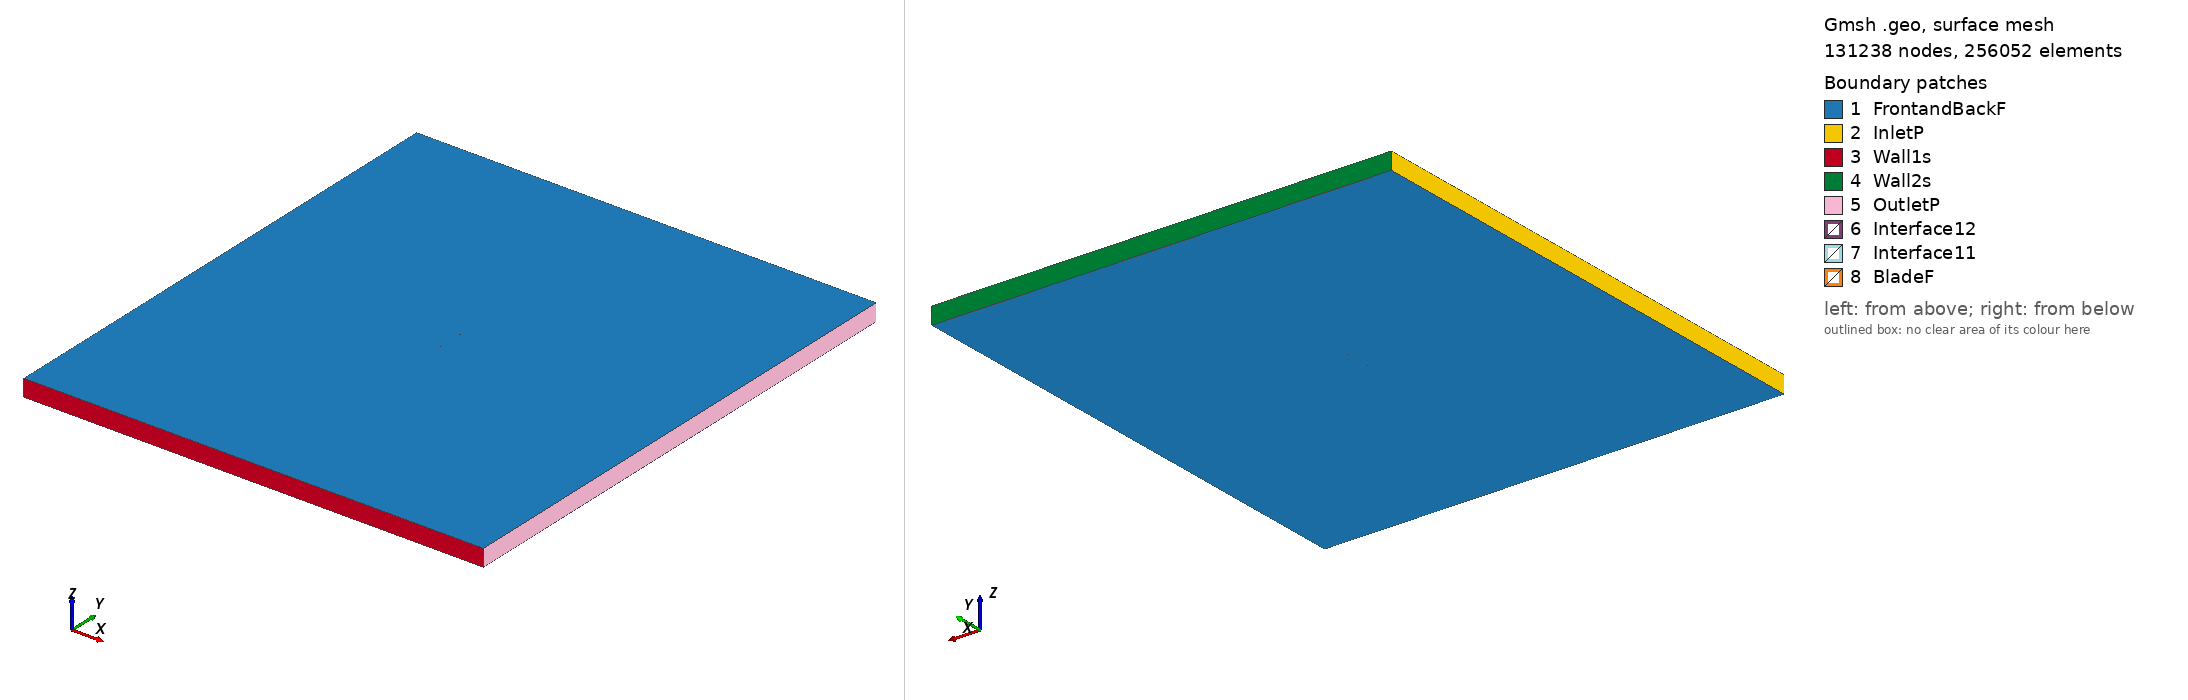

Gmsh geometry script, surface-meshed: 131238 nodes, 256052 surface elements. Boundary patches (legend numbers): 1 FrontandBackF, 2 InletP, 3 Wall1s, 4 Wall2s, 5 OutletP, 6 Interface12, 7 Interface11, 8 BladeF. Left view from above one corner, right view from below the opposite corner. Legend entries are the model's physical surfaces. The drawing asked Gmsh for element sizes between 1% and 20% of the model's largest extent; the script's own settings can give other sizes.

=== goe164_tsr_3.2369_aoa_6.7793.geo (drawn) ===
SetFactory("OpenCASCADE");

Point(1) = {0.074485, 0.721674, 0, 1.0};
Point(2) = {0.067314, 0.725120, 0, 1.0};
Point(3) = {0.060091, 0.728074, 0, 1.0};
Point(4) = {0.045517, 0.732818, 0, 1.0};
Point(5) = {0.030899, 0.737147, 0, 1.0};
Point(6) = {0.016246, 0.741160, 0, 1.0};
Point(7) = {0.001529, 0.744578, 0, 1.0};
Point(8) = {-0.013257, 0.747355, 0, 1.0};
Point(9) = {-0.028144, 0.749206, 0, 1.0};
Point(10) = {-0.043145, 0.750000, 0, 1.0};
Point(11) = {-0.050743, 0.749494, 0, 1.0};
Point(12) = {-0.058403, 0.748408, 0, 1.0};
Point(13) = {-0.062311, 0.747155, 0, 1.0};
Point(14) = {-0.066218, 0.745903, 0, 1.0};
Point(15) = {-0.070213, 0.743831, 0, 1.0};
Point(16) = {-0.072254, 0.742393, 0, 1.0};
Point(17) = {-0.074476, 0.739299, 0, 1.0};
Point(18) = {-0.072720, 0.738097, 0, 1.0};
Point(19) = {-0.070891, 0.737567, 0, 1.0};
Point(20) = {-0.067188, 0.736926, 0, 1.0};
Point(21) = {-0.063470, 0.736433, 0, 1.0};
Point(22) = {-0.059725, 0.736195, 0, 1.0};
Point(23) = {-0.052166, 0.736341, 0, 1.0};
Point(24) = {-0.044572, 0.736803, 0, 1.0};
Point(25) = {-0.029420, 0.737140, 0, 1.0};
Point(26) = {-0.014390, 0.736887, 0, 1.0};
Point(27) = {0.000548, 0.735512, 0, 1.0};
Point(28) = {0.015438, 0.733690, 0, 1.0};
Point(29) = {0.030257, 0.731211, 0, 1.0};
Point(30) = {0.044998, 0.728033, 0, 1.0};
Point(31) = {0.059734, 0.724778, 0, 1.0};
Point(32) = {0.067110, 0.723226, 0, 1.0};
Point(33) = {0.074466, 0.721510, 0, 1.0};
Point(34) = {-0.074485, -0.721674, 0, 1.0};
Point(35) = {-0.067314, -0.725120, 0, 1.0};
Point(36) = {-0.060091, -0.728074, 0, 1.0};
Point(37) = {-0.045517, -0.732818, 0, 1.0};
Point(38) = {-0.030899, -0.737147, 0, 1.0};
Point(39) = {-0.016246, -0.741160, 0, 1.0};
Point(40) = {-0.001529, -0.744578, 0, 1.0};
Point(41) = {0.013257, -0.747355, 0, 1.0};
Point(42) = {0.028144, -0.749206, 0, 1.0};
Point(43) = {0.043145, -0.750000, 0, 1.0};
Point(44) = {0.050743, -0.749494, 0, 1.0};
Point(45) = {0.058403, -0.748408, 0, 1.0};
Point(46) = {0.062311, -0.747155, 0, 1.0};
Point(47) = {0.066218, -0.745903, 0, 1.0};
Point(48) = {0.070213, -0.743831, 0, 1.0};
Point(49) = {0.072254, -0.742393, 0, 1.0};
Point(50) = {0.074476, -0.739299, 0, 1.0};
Point(51) = {0.072720, -0.738097, 0, 1.0};
Point(52) = {0.070891, -0.737567, 0, 1.0};
Point(53) = {0.067188, -0.736926, 0, 1.0};
Point(54) = {0.063470, -0.736433, 0, 1.0};
Point(55) = {0.059725, -0.736195, 0, 1.0};
Point(56) = {0.052166, -0.736341, 0, 1.0};
Point(57) = {0.044572, -0.736803, 0, 1.0};
Point(58) = {0.029420, -0.737140, 0, 1.0};
Point(59) = {0.014390, -0.736887, 0, 1.0};
Point(60) = {-0.000548, -0.735512, 0, 1.0};
Point(61) = {-0.015438, -0.733690, 0, 1.0};
Point(62) = {-0.030257, -0.731211, 0, 1.0};
Point(63) = {-0.044998, -0.728033, 0, 1.0};
Point(64) = {-0.059734, -0.724778, 0, 1.0};
Point(65) = {-0.067110, -0.723226, 0, 1.0};
Point(66) = {-0.074466, -0.721510, 0, 1.0};

// Lines: first blade (splines 1-4)
Spline(1) = {1:9};
Spline(2) = {9:24};
Spline(3) = {24:33};
Spline(4) = {33,1};

// Lines: second blade (splines 5-8)
Spline(5) = {34:42};
Spline(6) = {42:57};
Spline(7) = {57:66};
Spline(8) = {66,34};

// Outer domain (points 20001-4 and lines)
Point(67) = {-13.50000000, -15.00000000, 0, 1.0};
Point(68) = {-13.50000000, 15.00000000, 0, 1.0};
Point(69) = {13.50000000, 15.00000000, 0, 1.0};
Point(70) = {13.50000000, -15.00000000, 0, 1.0};
Line(11) = {67, 68};
Line(12) = {68, 69};
Line(13) = {69, 70};
Line(14) = {67, 70};

// Interface (between moving and stationary domain) (circles)
Circle(9) = {0, 0, 0, 0.80000000, 0, 2*Pi};
Circle(10) = {0, 0, 0, 0.80000000, 0, 2*Pi};

// Loops collect Lines/Splines/etc (blade1, blade2, domain, first circle)
Line Loop(1) = {1:4};
Line Loop(2) = {5:8};
Line Loop(3) = {11,12,13,-14};
Line Loop(4) = {9};

// BooleanDifference cuts out the circle/interface from the domain
Plane Surface(1) = {3};
Plane Surface(2) = {4};
BooleanDifference{ Surface{1}; Delete;}{ Surface{2}; Delete;}

// This one cuts out the blades from the inner circle/interface
Line Loop(6) = {10};
Plane Surface(5) = {6};
Plane Surface(6) = {1};
Plane Surface(7) = {2};
BooleanDifference{ Surface{5}; Delete;}{ Surface{6,7}; Delete;}

// extrude to 3rd dimension
Extrude {0, 0, 1} {Surface{1}; Surface{5}; Layers{1}; Recombine;}

// Physical Surfaces are the named boundaries (patches)
Physical Surface("Interface11") = {12};
Physical Surface("Interface12") = {10};

// sides of domain
Physical Surface("InletP") = {6};
Physical Surface("OutletP") = {9};

// top and bottom of domain
Physical Surface("Wall1s") = {7};
Physical Surface("Wall2s") = {8};

// Check FrontandBackF by ensuring there is nothing in the 3rd dimension
Physical Surface("FrontandBackF") = {1,11,5,21};
Physical Surface("BladeF") = {13:20};
Physical Volume("Turbine") = {2};
Physical Volume("Farfield") = {1};

// settings for airfoil boundary layer
Field[1] = BoundaryLayer;
Field[1].EdgesList = {1:8};
Field[1].hwall_n = 1e-3;
Field[1].thickness = 1.5e-2;
Field[1].ratio = 1.05;
Field[1].Quads = 1;
BoundaryLayer Field = 1;

// control points for mesh (blade and interface)
// floor((arc length / 1.5mm)/ 6) -> Transfinite Line
Transfinite Line {1,2,3,5,6,7} = 34 Using Progression 1;
Transfinite Line {4,8} = 1 Using Progression 1;
Transfinite Line {9, 15} = 800 Using Progression 1;

// For more information on gmsh syntax, visit http://gmsh.info/doc/texinfo/gmsh.html
